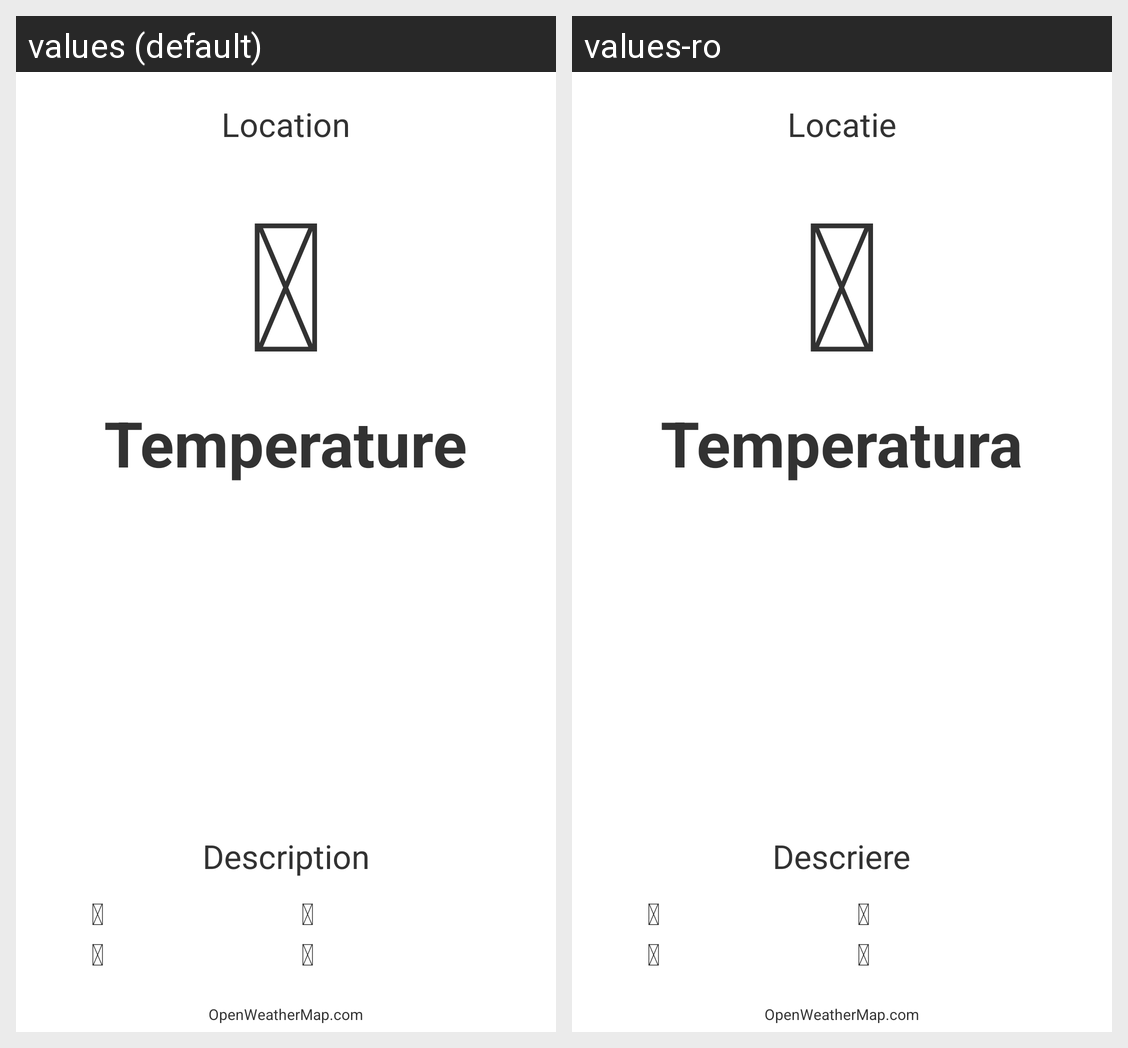

The same Android screen rendered under two of its app's locales, left to right. List the strings drawn on it with the default value and each locale's translation.
Android screen res/layout/fragment_today.xml rendered under 2 locales, left to right: values (default), values-ro. Device: Nexus 5 (rendered at 1080×1920; each locale shown at half size, 540×960, under a caption strip naming it); theme ActionBarTheme.
Strings drawn on this screen, with the default value and each locale's value (text and hints the layout hard-codes, and strings that could not be matched under every locale, appear in the picture but are not listed):

country_name
  values: Location
  values-ro: Locatie

weather_sunny
  values: 
  values-ro: 

temperature
  values: Temperature
  values-ro: Temperatura

description
  values: Description
  values-ro: Descriere

precipitation
  values: 
  values-ro: 

wind
  values: 
  values-ro: 

humidity
  values: 
  values-ro: 

pressure
  values: 
  values-ro: 

copyright
  values: OpenWeatherMap.com
  values-ro: OpenWeatherMap.com
